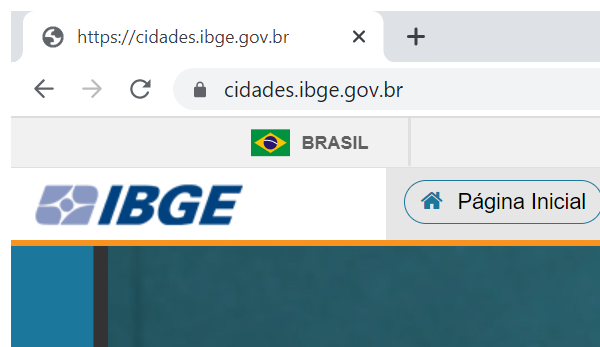
Task: Projeto final proposto pela T2C Consultoria. Consiste em buscar informações sobre 100 cidades do sul de Minas Gerais.
Workflow: CidadesIBGE_CloseChrome

Step 1: Acessa a aba do site do Cidades IBGE in window 'https://cidades.ibge.gov.br' (chrome.exe)
